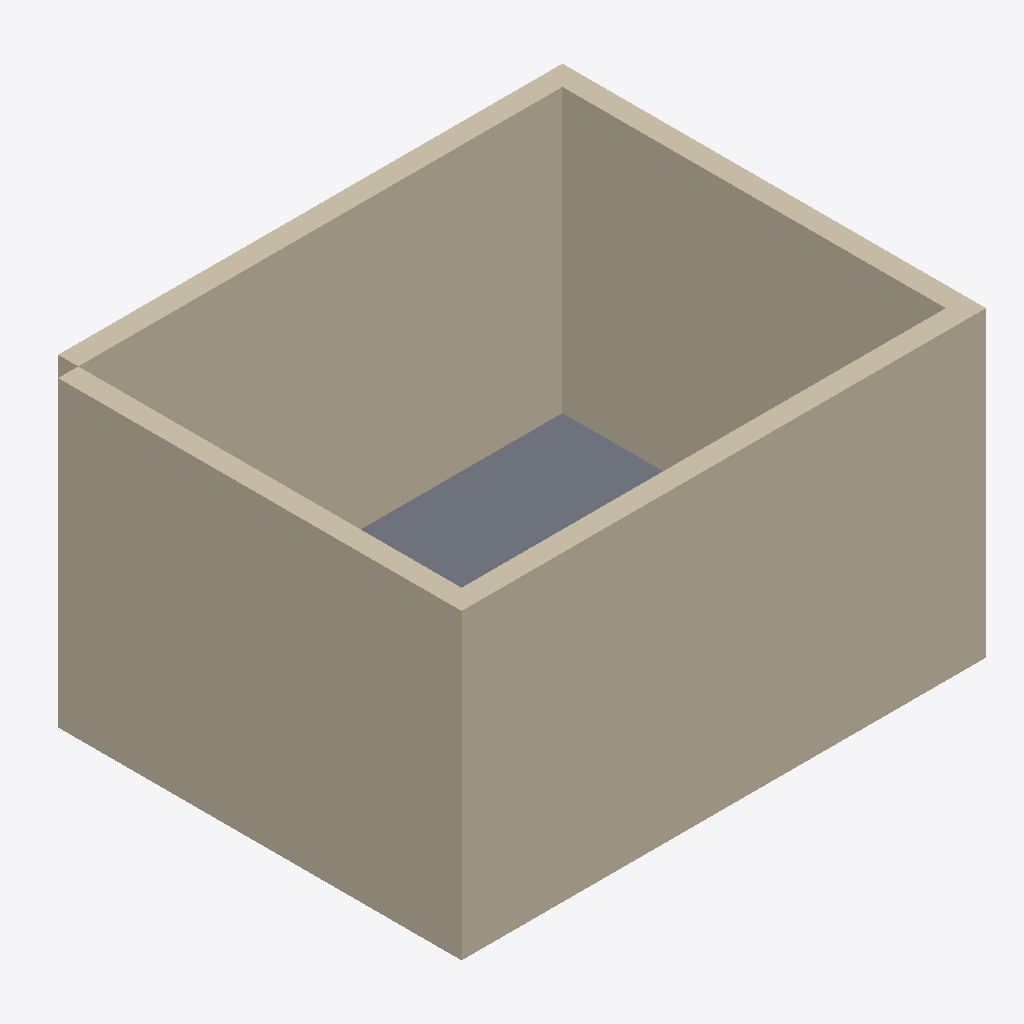
Isometric view of an IFC building model (IFC-SPF (STEP), schema IFC4, length unit millimetre), seen from the south-west, elements coloured by IFC class: 4 walls (beige), 1 slab (grey).
Extent 5.2 m × 4.2 m × 3.0 m (x, y, z). Elements (5): 4 IfcWall, 1 IfcSlab.

HEADER;
FILE_DESCRIPTION(('ViewDefinition[DesignTransferView]'),'2;1');
FILE_NAME('/dev/null','2026-05-22T00:20:45+08:00',(''),(''),'IfcOpenShell 0.8.5','IfcOpenShell 0.8.5','Nobody');
FILE_SCHEMA(('IFC4'));
ENDSEC;
DATA;
#1=IFCPROJECT('17yVJHADzFchF04$kZN9C1',$,'Bonsai Simple Task 06 Seed',$,$,$,$,(#10),#5);
#12=IFCSITE('3Y4wts289DqwOYFObZSZ1F',$,'Default Site',$,$,$,$,$,$,$,$,$,$,$);
#13=IFCBUILDING('0xkE3pjtfB4h7qKDdtcrd_',$,'Simple Building',$,$,$,$,$,$,$,$,$);
#14=IFCBUILDINGSTOREY('3G2xOrg_rAevTNZPmtF_Rc',$,'Ground Floor',$,$,$,$,$,$,$);
#18=IFCWALL('0oMENWcYXCs8vvrvN_3QpP',$,'South Wall',$,$,#123,#29,$,$);
#52=IFCWALL('3TjLmIYKD61Qd8HdjOUFjf',$,'West Wall',$,$,#133,#63,$,$);
#35=IFCWALL('1y8Q0vbbHF_AxEEw5XmH4i',$,'North Wall',$,$,#128,#46,$,$);
#69=IFCWALL('32CvVB7I54TPcQvhLeSj9O',$,'East Wall',$,$,#138,#80,$,$);
#86=IFCSLAB('3UJO$mPGX7cv_1i2zuPmlE',$,'Ground Slab',$,$,#143,#93,$,$);
ENDSEC;
